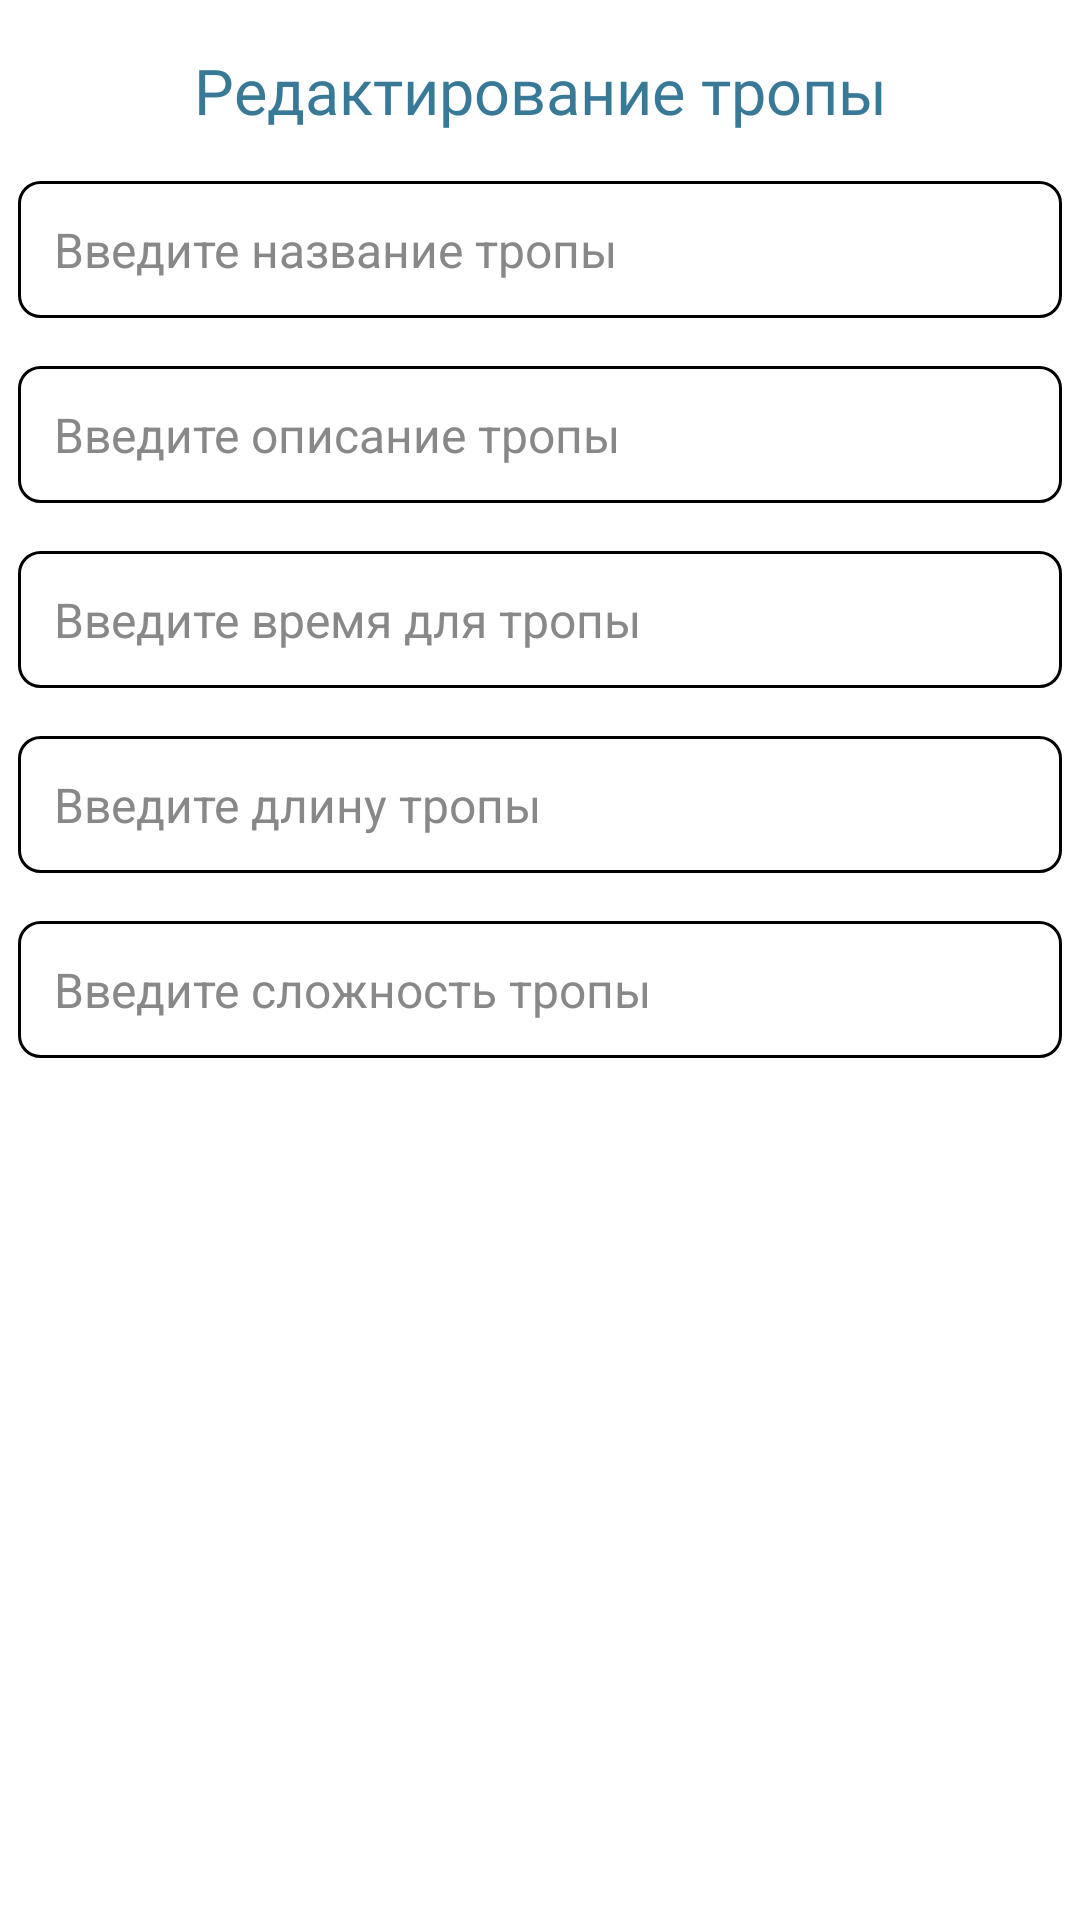

This screen was rendered from an Android layout file. Write that file and the resources it references.
<!-- AndroidManifest.xml: application theme Theme.Hoofit -->
<!-- res/layout/fragment_edit_trail.xml -->
<?xml version="1.0" encoding="utf-8"?>
<ScrollView xmlns:android="http://schemas.android.com/apk/res/android"
    xmlns:tools="http://schemas.android.com/tools"
    android:layout_width="match_parent"
    android:layout_height="match_parent"
    android:fillViewport="true"
    tools:context=".ui.editInfo.EditTrailFragment">

    <LinearLayout
        android:layout_width="match_parent"
        android:layout_height="wrap_content"
        android:orientation="vertical">

        <TextView
            android:id="@+id/dialogTitle"
            android:layout_width="match_parent"
            android:layout_height="wrap_content"
            android:layout_marginTop="16dp"
            android:fontFamily="@font/montserrat_semibold"
            android:gravity="center"
            android:text="Редактирование тропы"
            android:textColor="@color/dark_blue"
            android:textSize="21sp" />

        <EditText
            android:id="@+id/editTextName"
            style="@style/CustomEditTextStyle"
            android:layout_width="match_parent"
            android:layout_height="wrap_content"
            android:layout_marginTop="16dp"
            android:hint="Введите название тропы" />

        <EditText
            android:id="@+id/editTextDescription"
            style="@style/CustomEditTextStyle"
            android:layout_width="match_parent"
            android:layout_height="wrap_content"
            android:layout_marginTop="16dp"
            android:hint="Введите описание тропы" />

        <EditText
            android:id="@+id/editTextTimeRequired"
            style="@style/CustomEditTextStyle"
            android:layout_width="match_parent"
            android:layout_height="wrap_content"
            android:layout_marginTop="16dp"
            android:hint="Введите время для тропы" />

        <EditText
            android:id="@+id/editTextLength"
            style="@style/CustomEditTextStyle"
            android:layout_width="match_parent"
            android:layout_height="wrap_content"
            android:layout_marginTop="16dp"
            android:hint="Введите длину тропы"
            android:inputType="numberDecimal" />

        <EditText
            android:id="@+id/editTextDifficulty"
            style="@style/CustomEditTextStyle"
            android:layout_width="match_parent"
            android:layout_height="wrap_content"
            android:layout_marginTop="16dp"
            android:hint="Введите сложность тропы" />

        <androidx.recyclerview.widget.RecyclerView
            android:id="@+id/recyclerViewCoordinates"
            android:layout_width="match_parent"
            android:layout_height="wrap_content"
            android:layout_marginTop="16dp" />

        <LinearLayout
            android:layout_width="match_parent"
            android:layout_height="wrap_content"
            android:layout_marginTop="16dp"
            android:gravity="center"
            android:orientation="horizontal">

            <Button
                android:id="@+id/buttonAdd"
                style="@style/RoundedButtonStyle"
                android:layout_width="wrap_content"
                android:layout_height="wrap_content"
                android:text="+" />

            <Button
                android:id="@+id/buttonRemove"
                style="@style/RoundedButtonStyle"
                android:layout_width="wrap_content"
                android:layout_height="wrap_content"
                android:text="-" />
        </LinearLayout>



        <Button
            android:id="@+id/saveButton"
            style="@style/RoundedButtonStyle"
            android:layout_width="wrap_content"
            android:layout_height="wrap_content"
            android:layout_gravity="center_horizontal"
            android:layout_marginTop="16dp"
            android:text="Сохранить" />

        <Button
            android:id="@+id/deleteButton"
            style="@style/RoundedButtonStyle"
            android:layout_width="wrap_content"
            android:layout_height="wrap_content"
            android:layout_centerHorizontal="true"
            android:layout_gravity="center_horizontal"
            android:layout_marginTop="16dp"
            android:text="Удалить"
            android:visibility="gone" />
    </LinearLayout>
</ScrollView>
<!-- resources referenced by this layout -->
<resources>
  <color name="dark_blue">#397998</color>
  <style name="CustomEditTextStyle">
          <item name="android:layout_marginRight">6dp</item>
          <item name="android:layout_marginLeft">6dp</item>
          <item name="android:background">@drawable/edit_text_background</item>
          <item name="android:padding">12dp</item>
          <item name="android:textColor">#000000</item>
          <item name="android:textSize">16sp</item>
          <item name="android:hint">Enter text here</item>
          <item name="android:textColorHint">#888888</item>
      </style>
  <style name="RoundedButtonStyle" parent="Widget.AppCompat.Button">
          <item name="android:background">@drawable/round_button</item>
          <item name="android:textColor">@android:color/white</item>
          <item name="android:textAllCaps">false</item>
      </style>
  <style name="Theme.Hoofit" parent="Theme.MaterialComponents.DayNight.NoActionBar">
          
          <item name="colorPrimary">@color/dark_blue</item>
          <item name="colorPrimaryVariant">@color/purple_700</item>
          <item name="colorOnPrimary">@color/white</item>
          
          <item name="colorSecondary">@color/teal_200</item>
          <item name="colorSecondaryVariant">@color/teal_700</item>
          <item name="colorOnSecondary">@color/black</item>
          
          <item name="android:statusBarColor">?attr/colorPrimary</item>
      </style>
  <!-- drawable edit_text_background (drawable) -->
  <?xml version="1.0" encoding="utf-8"?>
  <shape xmlns:android="http://schemas.android.com/apk/res/android"
      android:shape="rectangle">
      <solid android:color="#FFFFFF"/> 
      <stroke android:width="1dp" android:color="#000000"/> 
      <corners android:radius="7dp"/>
  </shape>
  <!-- drawable round_button (drawable) -->
  <?xml version="1.0" encoding="utf-8"?>
  <shape xmlns:android="http://schemas.android.com/apk/res/android"
      android:shape="rectangle">
  
      <corners android:radius="20dp"/>
  </shape>
  <color name="purple_700">#FF3700B3</color>
  <color name="white">#FFFFFFFF</color>
  <color name="teal_200">#FF03DAC5</color>
  <color name="teal_700">#FF018786</color>
  <color name="black">#FF000000</color>
</resources>
